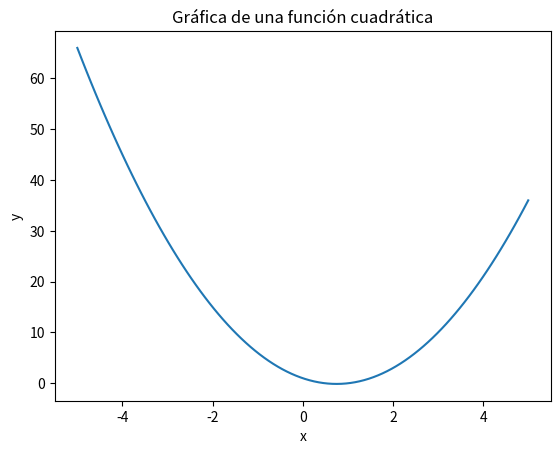

The script that saved this image:
import matplotlib.pyplot as plt
import numpy as np

# Define la función cuadrática
def funcion_cuadratica(x, a, b, c):
  return a * x**2 + b * x + c

# Define los coeficientes
a = 2
b = -3
c = 1

# Crea un rango de valores de x
x = np.linspace(-5, 5, 100)

# Calcula los valores de y correspondientes
y = funcion_cuadratica(x, a, b, c)

# Crea la gráfica
plt.plot(x, y)

# Agrega etiquetas a los ejes
plt.xlabel("x")
plt.ylabel("y")

# Agrega un título a la gráfica
plt.title("Gráfica de una función cuadrática")

# Muestra la gráfica
plt.show()